Photos from the image-classification dataset "dataset" in the GitHub repository enggoharsh/HAR-Updated. Its 6 classes are: walking, sitting down, stand up, pick object, drink water, fall.

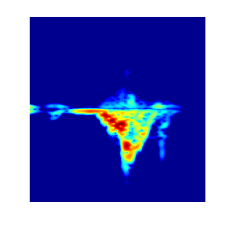
Label: fall

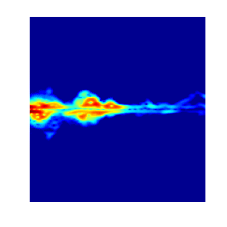
Label: pick object

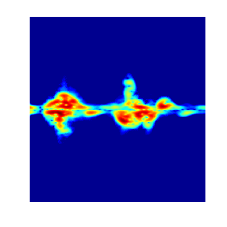
Label: pick object

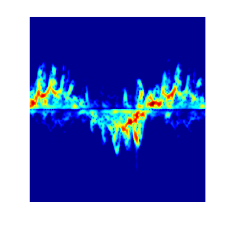
Label: walking

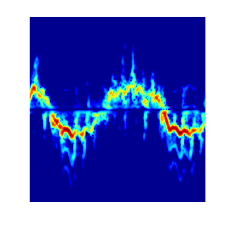
Label: walking

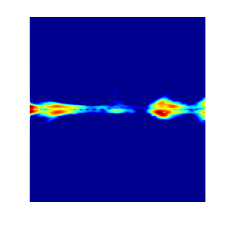
Label: drink water
